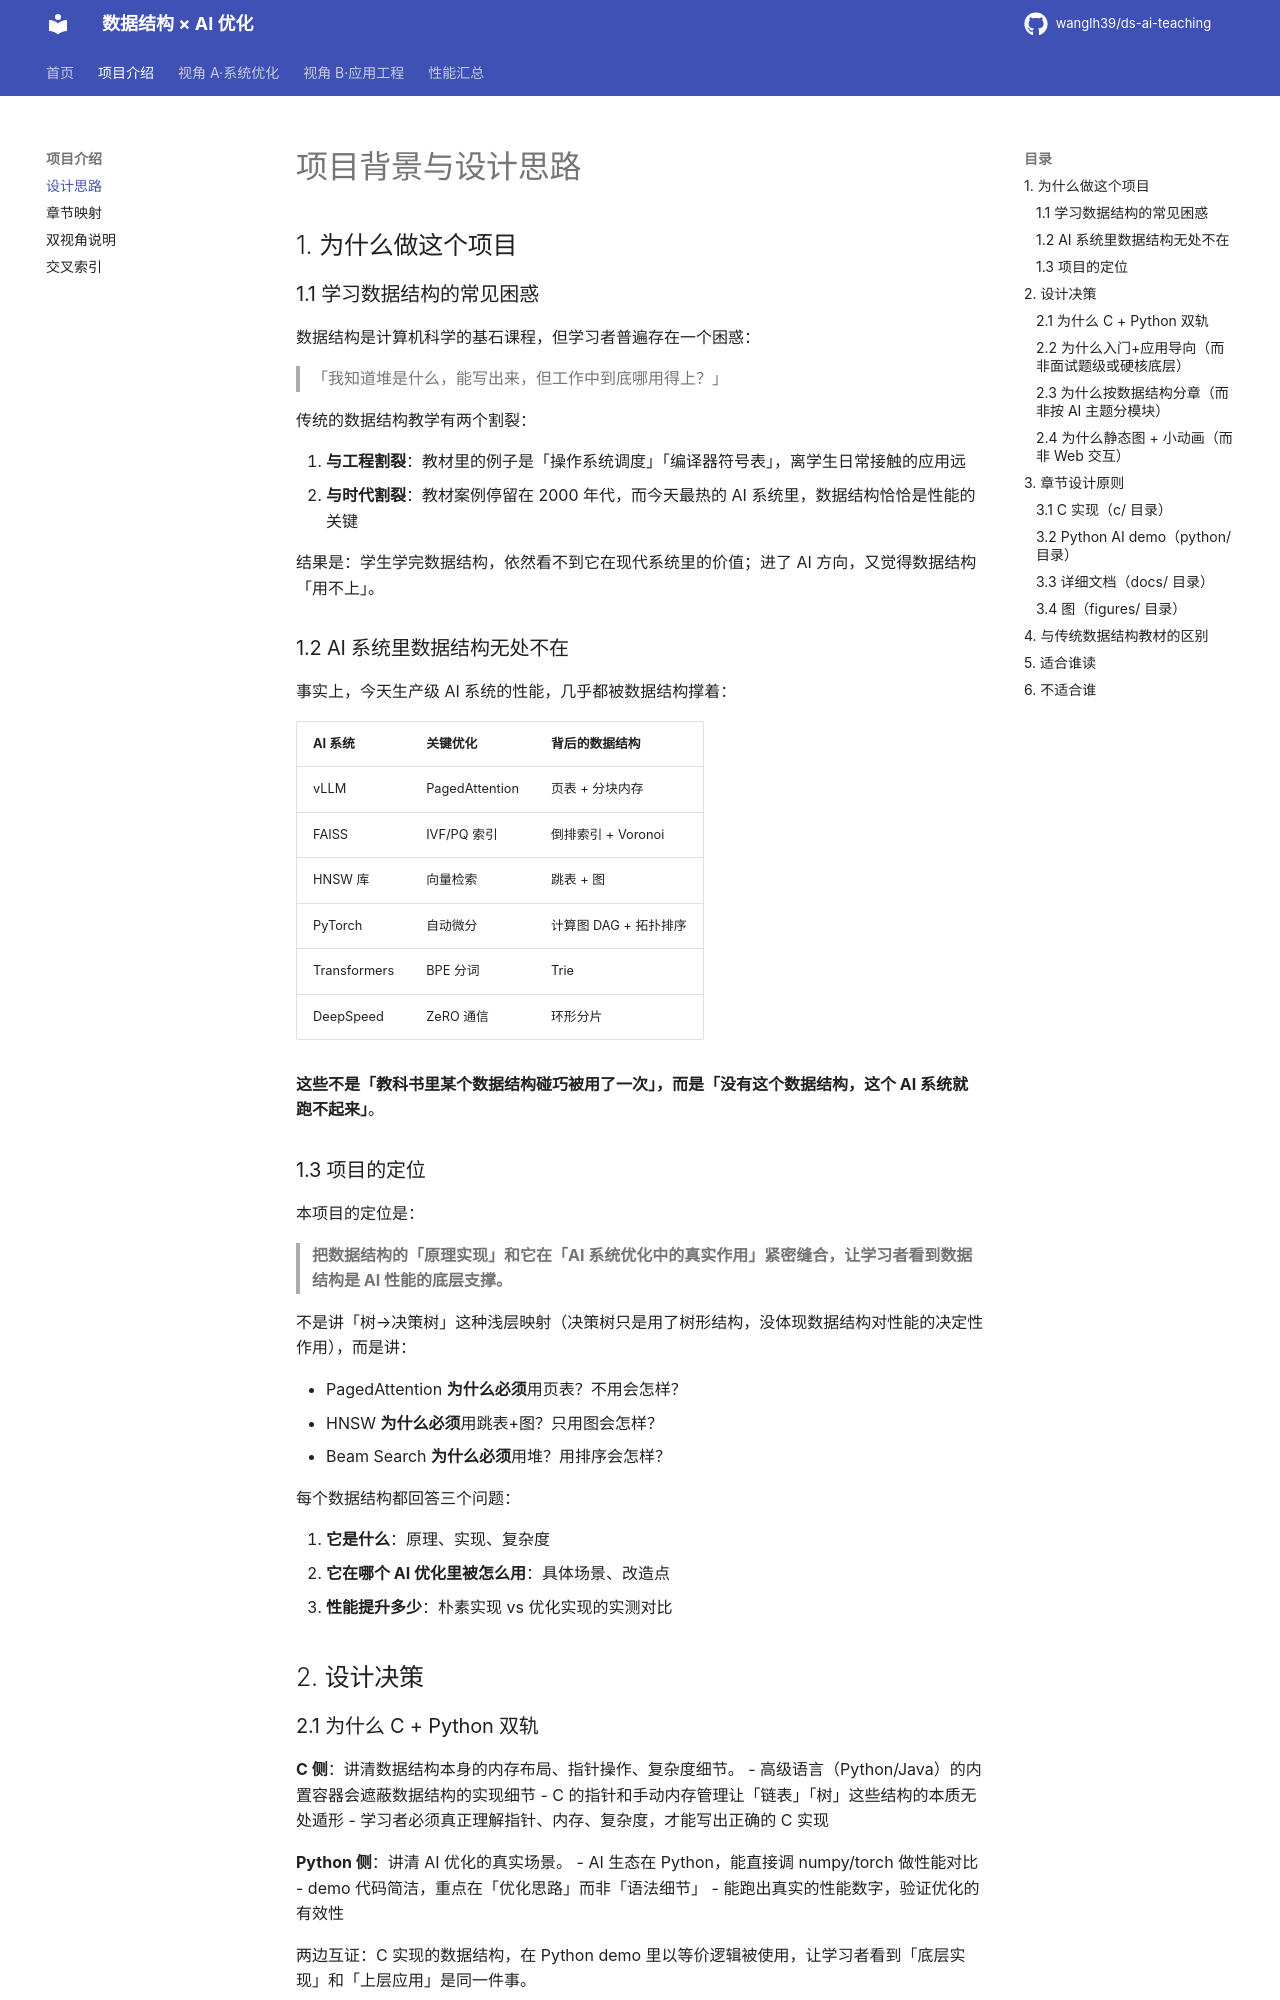

repository: wanglh39/ds-ai-teaching · page: intro/index.html · generator: mkdocs

# 项目背景与设计思路

## 1. 为什么做这个项目

### 1.1 学习数据结构的常见困惑

数据结构是计算机科学的基石课程，但学习者普遍存在一个困惑：

> 「我知道堆是什么，能写出来，但工作中到底哪用得上？」

传统的数据结构教学有两个割裂：

1. **与工程割裂**：教材里的例子是「操作系统调度」「编译器符号表」，离学生日常接触的应用远
2. **与时代割裂**：教材案例停留在 2000 年代，而今天最热的 AI 系统里，数据结构恰恰是性能的关键

结果是：学生学完数据结构，依然看不到它在现代系统里的价值；进了 AI 方向，又觉得数据结构「用不上」。

### 1.2 AI 系统里数据结构无处不在

事实上，今天生产级 AI 系统的性能，几乎都被数据结构撑着：

| AI 系统 | 关键优化 | 背后的数据结构 |
|---|---|---|
| vLLM | PagedAttention | 页表 + 分块内存 |
| FAISS | IVF/PQ 索引 | 倒排索引 + Voronoi |
| HNSW 库 | 向量检索 | 跳表 + 图 |
| PyTorch | 自动微分 | 计算图 DAG + 拓扑排序 |
| Transformers | BPE 分词 | Trie |
| DeepSpeed | ZeRO 通信 | 环形分片 |

**这些不是「教科书里某个数据结构碰巧被用了一次」，而是「没有这个数据结构，这个 AI 系统就跑不起来」**。

### 1.3 项目的定位

本项目的定位是：

> **把数据结构的「原理实现」和它在「AI 系统优化中的真实作用」紧密缝合，让学习者看到数据结构是 AI 性能的底层支撑。**

不是讲「树→决策树」这种浅层映射（决策树只是用了树形结构，没体现数据结构对性能的决定性作用），而是讲：

- PagedAttention **为什么必须**用页表？不用会怎样？
- HNSW **为什么必须**用跳表+图？只用图会怎样？
- Beam Search **为什么必须**用堆？用排序会怎样？

每个数据结构都回答三个问题：

1. **它是什么**：原理、实现、复杂度
2. **它在哪个 AI 优化里被怎么用**：具体场景、改造点
3. **性能提升多少**：朴素实现 vs 优化实现的实测对比

## 2. 设计决策
